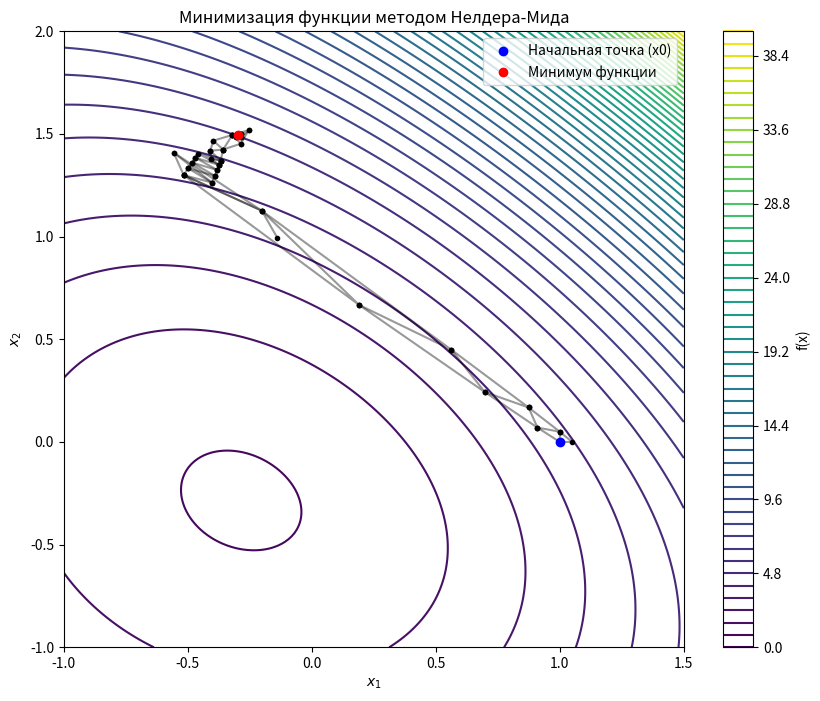

Here is the Python script that generated this plot:
import numpy as np
import matplotlib.pyplot as plt

# Метод Нелдера-Мида (Метод деформируемого многогранника)
def nelder_mead(f, x0, tol=1e-6, max_iter=1000):
    # Коэффициенты для алгоритма
    a = 0.9  # коэффициент отражения
    y = 2  # коэффициент растяжения
    b = 0.4  # коэффициент сжатия
    sigma = 0.5  # коэффициент уменьшения

    # Создание начального симплекса вокруг точки x0
    n = len(x0)
    simplex = [x0]

    # Смещение для создания симплекса
    for i in range(n):
        x = np.copy(x0)
        if x[i] != 0:
            x[i] = x[i] + 0.05
        else:
            x[i] = 0.05
        simplex.append(x)

    # Вычисляем значения функции в вершинах симплекса
    f_values = [f(x) for x in simplex]

    iter_count = 0  # Счетчик итераций
    simplex_history = [np.array(simplex)]  # История симплексов для графика

    # Основной цикл оптимизации
    while iter_count < max_iter:
        # Сортировка вершин симплекса по значению функции
        indices = np.argsort(f_values)
        simplex = [simplex[i] for i in indices]
        f_values = [f_values[i] for i in indices]

        # Вычисление центра тяжести (исключая наихудшую точку)
        centroid = np.mean(simplex[:-1], axis=0)

        # Отражение
        xr = centroid + a * (centroid - simplex[-1])
        fr = f(xr)

        # Проверка условий для отражения, растяжения и сжатия
        # Отражение
        if f_values[0] <= fr < f_values[-2]:
            simplex[-1] = xr
            f_values[-1] = fr
        elif fr < f_values[0]:
            # Растяжение, если отраженная точка лучше
            xe = centroid + y * (xr - centroid)
            fe = f(xe)
            if fe < fr:
                simplex[-1] = xe
                f_values[-1] = fe
            else:
                simplex[-1] = xr
                f_values[-1] = fr
        else:
            # Сжатие
            xc = centroid + b * (simplex[-1] - centroid)
            fc = f(xc)
            if fc < f_values[-1]:
                simplex[-1] = xc
                f_values[-1] = fc
            else:
                # Уменьшение симплекса, если ни одно из условий не выполнено
                for i in range(1, len(simplex)):
                    simplex[i] = simplex[0] + sigma * (simplex[i] - simplex[0])
                f_values = [f(x) for x in simplex]

        # Сохранение текущего симплекса для визуализации
        simplex_history.append(np.array(simplex))

        # Условие остановки: разница значений функции в вершинах меньше tol
        if np.max(np.abs(np.array(f_values) - f_values[0])) < tol:
            break

        iter_count += 1  # Увеличиваем счетчик итераций

    # Возврат найденного минимума, значения функции в нем, количества итераций и истории симплексов
    return simplex[0], f_values[0], iter_count, simplex_history


# Определяем функцию для минимизации
def f(x):
    return 2 * x[0] - 5 * x[1] + np.exp(x[0]**2 + (x[1]**2/2))

# Начальная точка
x0 = np.array([1.0, 0])

# Запуск метода Нелдера-Мида
minimum, f_min, iterations, simplex_history = nelder_mead(f, x0)

print("Минимум функции:", minimum)
print("Значение функции в минимуме:", f_min)
print("Количество итераций:", iterations)

# Построение графика
# Создание сетки для отображения уровней функции
x_range = np.linspace(-1, 1.5, 200)
y_range = np.linspace(-1, 2, 200)
X, Y = np.meshgrid(x_range, y_range)
Z = X ** 2 + Y ** 2 + np.exp(X + Y)

# Настройка графика
plt.figure(figsize=(10, 8))
plt.contour(X, Y, Z, levels=50, cmap="viridis")  # Контурный график функции
plt.colorbar(label="f(x)")  # Цветовая шкала значений функции

# Отображение траектории симплексов
for simplex in simplex_history:
    plt.plot(simplex[:, 0], simplex[:, 1], 'k-', alpha=0.4)  # Линии между точками симплекса
    plt.plot(simplex[:, 0], simplex[:, 1], 'ko', markersize=3)  # Вершины симплексов

# Обозначение начальной и конечной точек
plt.plot(x0[0], x0[1], 'bo', label='Начальная точка (x0)')  # Начальная точка
plt.plot(minimum[0], minimum[1], 'ro', label='Минимум функции')  # Найденный минимум

# Подписи осей и легенда
plt.xlabel("$x_1$")
plt.ylabel("$x_2$")
plt.title("Минимизация функции методом Нелдера-Мида")
plt.legend()

# Показ графика
plt.show()
